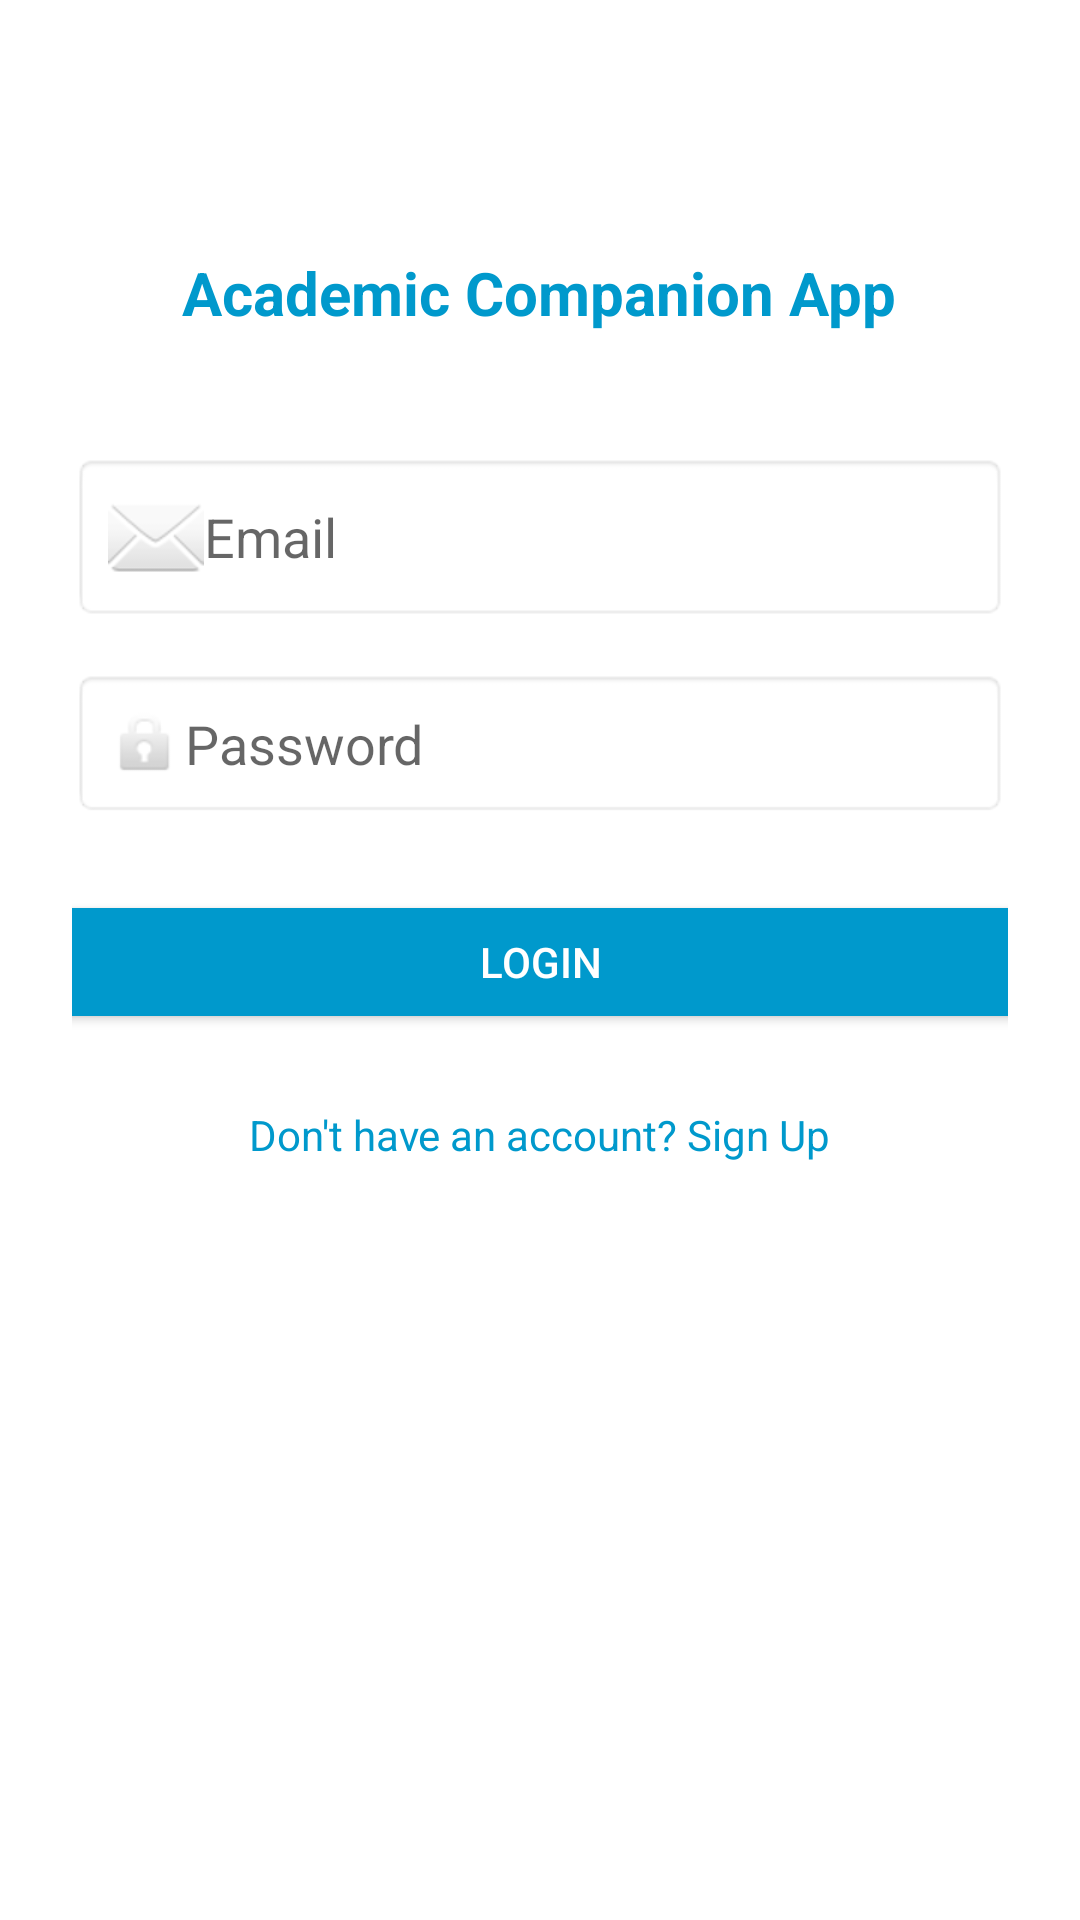

Produce the Android XML layout that renders to this screen, including the resource entries it uses.
<!-- AndroidManifest.xml: application theme Theme.AcademicCompanion -->
<!-- res/layout/login_page.xml -->
<?xml version="1.0" encoding="utf-8"?>
<ScrollView xmlns:android="http://schemas.android.com/apk/res/android"
    xmlns:tools="http://schemas.android.com/tools"
    android:id="@+id/scrollView"
    android:layout_width="match_parent"
    android:layout_height="match_parent"
    android:fillViewport="true"
    android:background="@android:color/white"
    tools:context=".LoginActivity">

    <LinearLayout
        android:layout_width="match_parent"
        android:layout_height="wrap_content"
        android:orientation="vertical"
        android:gravity="center_horizontal"
        android:padding="24dp">

        <TextView
            android:id="@+id/tvAppTitle"
            android:layout_width="wrap_content"
            android:layout_height="wrap_content"
            android:text="Academic Companion App"
            android:textSize="20sp"
            android:textStyle="bold"
            android:textColor="@android:color/holo_blue_dark"
            android:layout_marginTop="60dp"
            android:layout_marginBottom="40dp" />

        <EditText
            android:id="@+id/etEmail"
            android:layout_width="match_parent"
            android:layout_height="wrap_content"
            android:hint="Email"
            android:inputType="textEmailAddress"
            android:drawableStart="@android:drawable/ic_dialog_email"
            android:padding="12dp"
            android:background="@android:drawable/editbox_background"
            android:layout_marginBottom="16dp" />

        <EditText
            android:id="@+id/etPassword"
            android:layout_width="match_parent"
            android:layout_height="wrap_content"
            android:hint="Password"
            android:inputType="textPassword"
            android:drawableStart="@android:drawable/ic_lock_idle_lock"
            android:padding="12dp"
            android:background="@android:drawable/editbox_background"
            android:layout_marginBottom="24dp" />

        <Button
            android:id="@+id/btnLogin"
            android:layout_width="365dp"
            android:layout_height="wrap_content"
            android:layout_marginBottom="16dp"
            android:backgroundTint="@android:color/holo_blue_dark"
            android:padding="12dp"
            android:text="Login"
            android:textColor="@android:color/white" />

        <TextView
            android:id="@+id/tvSignupLink"
            android:layout_width="wrap_content"
            android:layout_height="wrap_content"
            android:text="Don't have an account? Sign Up"
            android:textColor="@android:color/holo_blue_dark"
            android:textSize="14sp"
            android:layout_gravity="center_horizontal"
            android:padding="8dp" />

    </LinearLayout>

</ScrollView>
<!-- resources referenced by this layout -->
<resources>
  <style name="Theme.AcademicCompanion" parent="Theme.MaterialComponents.DayNight.DarkActionBar">
          
          <item name="colorPrimary">@color/purple_500</item>
          <item name="colorPrimaryVariant">@color/purple_700</item>
          <item name="colorOnPrimary">@color/white</item>
          
          <item name="colorSecondary">@color/teal_200</item>
          <item name="colorSecondaryVariant">@color/teal_700</item>
          <item name="colorOnSecondary">@color/black</item>
          
          <item name="android:statusBarColor">?attr/colorPrimaryVariant</item>
          
      </style>
  <!-- not gathered from this repository: default colours our renderer supplied (Android Studio template values) -->
  <color name="purple_500">#FF6200EE</color>
  <color name="purple_700">#FF3700B3</color>
  <color name="teal_200">#FF03DAC5</color>
  <color name="teal_700">#FF018786</color>
  <color name="black">#FF000000</color>
  <color name="white">#FFFFFFFF</color>
</resources>
